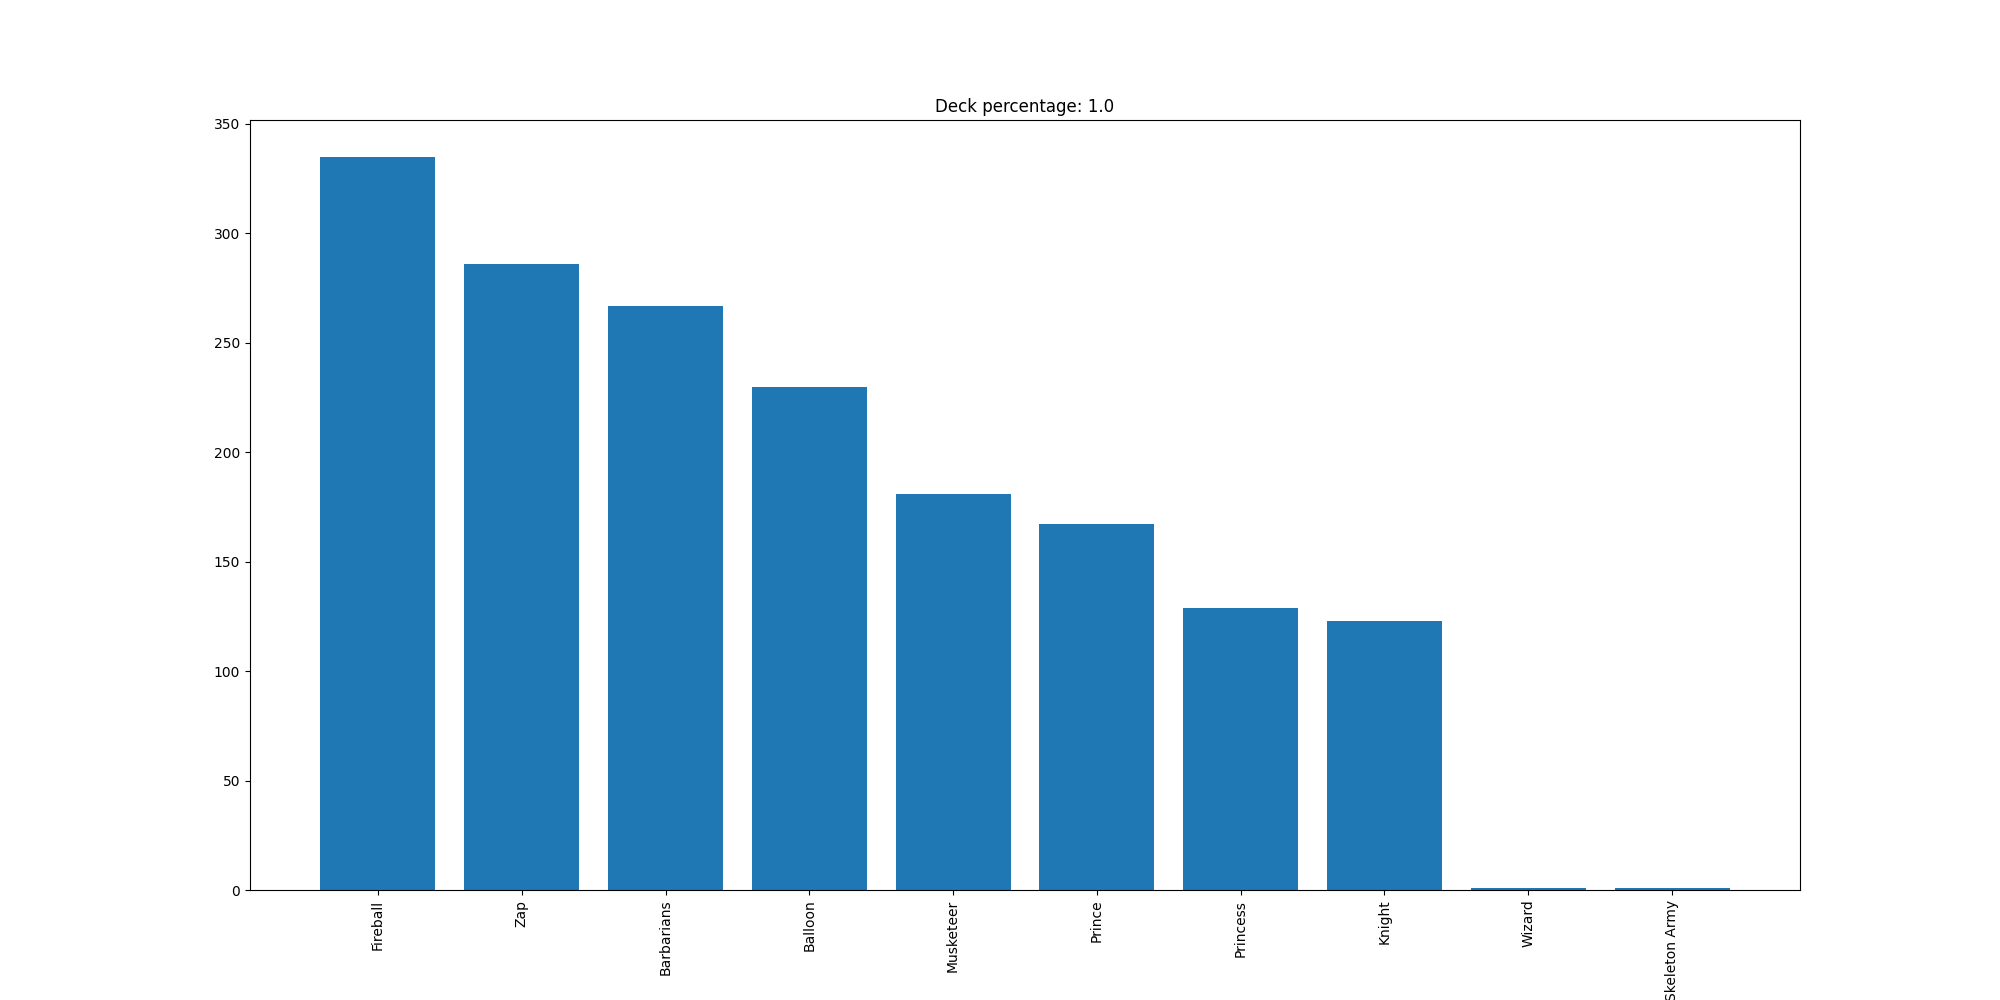

Values plotted in this chart, from the file beside it:
Fireball, 335
Zap, 286
Barbarians, 267
Balloon, 230
Musketeer, 181
Prince, 167
Princess, 129
Knight, 123
Wizard, 1
Skeleton Army, 1
